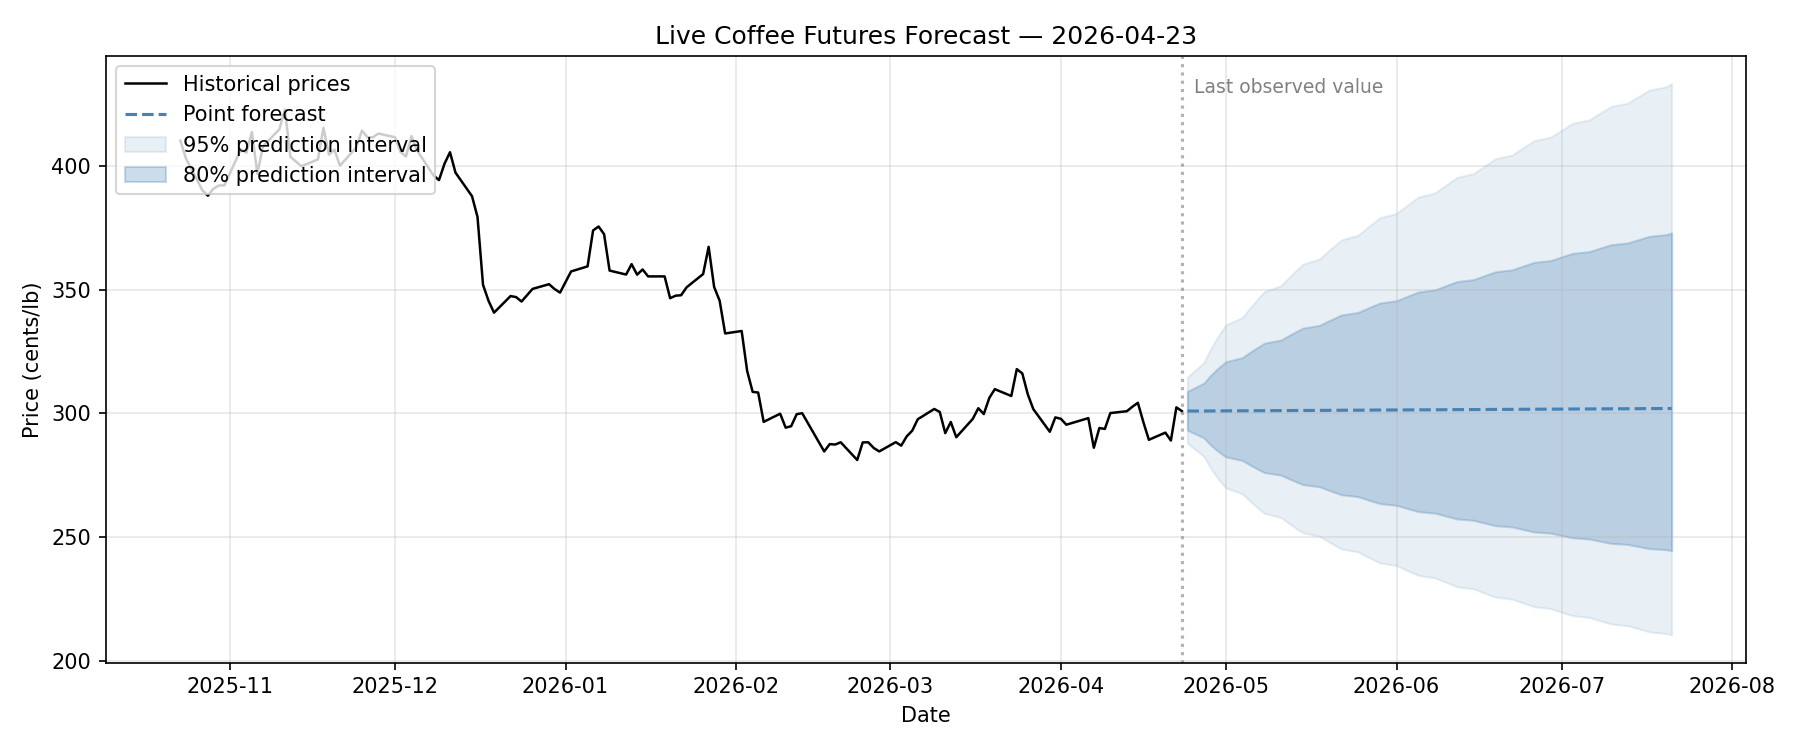

The file beside this chart, header and first rows:
run_date, target_date, horizon_days, point, ann_vol, lo_50, hi_50, lo_80, hi_80, lo_95, hi_95
2026-04-23, 2026-04-24, 1, 300.9, 35.33, 297.1, 304.8, 293.2, 308.8, 287.8, 314.6
2026-04-23, 2026-04-27, 2, 300.9, 35.38, 295.5, 306.5, 290.1, 312.2, 282.6, 320.5
2026-04-23, 2026-04-28, 3, 300.9, 35.42, 294.3, 307.8, 287.7, 314.8, 278.6, 325.1
2026-04-23, 2026-04-29, 4, 301, 35.46, 293.3, 308.9, 285.7, 317, 275.3, 329.0
2026-04-23, 2026-04-30, 5, 301, 35.5, 292.4, 309.8, 284, 319, 272.4, 332.5
2026-04-23, 2026-05-01, 6, 301.0, 35.54, 291.6, 310.7, 282.4, 320.8, 269.9, 335.7
2026-04-23, 2026-05-04, 7, 301, 35.57, 290.9, 311.5, 281, 322.5, 267.5, 338.7
2026-04-23, 2026-05-05, 8, 301, 35.61, 290.2, 312.3, 279.6, 324.1, 265.3, 341.5
2026-04-23, 2026-05-06, 9, 301.1, 35.65, 289.6, 313, 278.4, 325.6, 263.3, 344.2
2026-04-23, 2026-05-07, 10, 301.1, 35.68, 289, 313.7, 277.2, 327, 261.4, 346.7
2026-04-23, 2026-05-08, 11, 301.1, 35.71, 288.4, 314.3, 276.1, 328.3, 259.6, 349.2
2026-04-23, 2026-05-11, 12, 301.1, 35.75, 287.9, 314.9, 275, 329.6, 257.9, 351.5
2026-04-23, 2026-05-12, 13, 301.1, 35.78, 287.3, 315.6, 274, 330.9, 256.3, 353.8
2026-04-23, 2026-05-13, 14, 301.1, 35.81, 286.8, 316.1, 273.1, 332.1, 254.7, 356
2026-04-23, 2026-05-14, 15, 301.1, 35.84, 286.4, 316.7, 272.1, 333.3, 253.2, 358.2
2026-04-23, 2026-05-15, 16, 301.2, 35.87, 285.9, 317.2, 271.2, 334.4, 251.8, 360.3
2026-04-23, 2026-05-18, 17, 301.2, 35.89, 285.4, 317.8, 270.4, 335.5, 250.4, 362.3
2026-04-23, 2026-05-19, 18, 301.2, 35.92, 285, 318.3, 269.5, 336.6, 249, 364.3
2026-04-23, 2026-05-20, 19, 301.2, 35.95, 284.6, 318.8, 268.7, 337.7, 247.7, 366.3
2026-04-23, 2026-05-21, 20, 301.2, 35.97, 284.2, 319.3, 267.9, 338.7, 246.4, 368.2
2026-04-23, 2026-05-22, 21, 301.2, 36.0, 283.8, 319.8, 267.1, 339.7, 245.2, 370.1
2026-04-23, 2026-05-25, 22, 301.3, 36.02, 283.4, 320.3, 266.4, 340.7, 244, 371.9
2026-04-23, 2026-05-26, 23, 301.3, 36.05, 283, 320.7, 265.6, 341.7, 242.9, 373.7
2026-04-23, 2026-05-27, 24, 301.3, 36.07, 282.6, 321.2, 264.9, 342.7, 241.7, 375.5
2026-04-23, 2026-05-28, 25, 301.3, 36.09, 282.3, 321.6, 264.2, 343.6, 240.6, 377.3
2026-04-23, 2026-05-29, 26, 301.3, 36.12, 281.9, 322.1, 263.5, 344.6, 239.6, 379
2026-04-23, 2026-06-01, 27, 301.4, 36.14, 281.6, 322.5, 262.9, 345.5, 238.5, 380.8
2026-04-23, 2026-06-02, 28, 301.4, 36.16, 281.2, 322.9, 262.2, 346.4, 237.5, 382.4
2026-04-23, 2026-06-03, 29, 301.4, 36.18, 280.9, 323.4, 261.6, 347.3, 236.5, 384.1
2026-04-23, 2026-06-04, 30, 301.4, 36.2, 280.6, 323.8, 260.9, 348.2, 235.5, 385.8
2026-04-23, 2026-06-05, 31, 301.4, 36.22, 280.2, 324.2, 260.3, 349, 234.5, 387.4
2026-04-23, 2026-06-08, 32, 301.4, 36.24, 279.9, 324.6, 259.7, 349.9, 233.6, 389
2026-04-23, 2026-06-09, 33, 301.4, 36.25, 279.6, 325, 259.1, 350.7, 232.6, 390.6
2026-04-23, 2026-06-10, 34, 301.5, 36.27, 279.3, 325.4, 258.5, 351.6, 231.7, 392.2
2026-04-23, 2026-06-11, 35, 301.5, 36.29, 279, 325.8, 257.9, 352.4, 230.8, 393.8
2026-04-23, 2026-06-12, 36, 301.5, 36.3, 278.7, 326.2, 257.4, 353.2, 229.9, 395.3
2026-04-23, 2026-06-15, 37, 301.5, 36.32, 278.4, 326.5, 256.8, 354, 229.1, 396.8
2026-04-23, 2026-06-16, 38, 301.5, 36.34, 278.1, 326.9, 256.2, 354.8, 228.2, 398.4
2026-04-23, 2026-06-17, 39, 301.5, 36.35, 277.8, 327.3, 255.7, 355.6, 227.4, 399.9
2026-04-23, 2026-06-18, 40, 301.6, 36.37, 277.5, 327.7, 255.2, 356.4, 226.6, 401.4
2026-04-23, 2026-06-19, 41, 301.6, 36.38, 277.3, 328, 254.6, 357.2, 225.8, 402.9
2026-04-23, 2026-06-22, 42, 301.6, 36.4, 277, 328.4, 254.1, 358, 225, 404.3
2026-04-23, 2026-06-23, 43, 301.6, 36.41, 276.7, 328.7, 253.6, 358.7, 224.2, 405.8
2026-04-23, 2026-06-24, 44, 301.6, 36.42, 276.4, 329.1, 253.1, 359.5, 223.4, 407.2
2026-04-23, 2026-06-25, 45, 301.6, 36.44, 276.2, 329.4, 252.6, 360.2, 222.6, 408.7
2026-04-23, 2026-06-26, 46, 301.7, 36.45, 275.9, 329.8, 252.1, 361, 221.9, 410.1
2026-04-23, 2026-06-29, 47, 301.7, 36.46, 275.7, 330.1, 251.6, 361.7, 221.1, 411.5
2026-04-23, 2026-06-30, 48, 301.7, 36.47, 275.4, 330.5, 251.1, 362.4, 220.4, 412.9
2026-04-23, 2026-07-01, 49, 301.7, 36.48, 275.2, 330.8, 250.7, 363.2, 219.7, 414.4
2026-04-23, 2026-07-02, 50, 301.7, 36.49, 274.9, 331.1, 250.2, 363.9, 219, 415.8
2026-04-23, 2026-07-03, 51, 301.7, 36.51, 274.7, 331.5, 249.7, 364.6, 218.3, 417.1
2026-04-23, 2026-07-06, 52, 301.8, 36.52, 274.4, 331.8, 249.2, 365.3, 217.6, 418.5
2026-04-23, 2026-07-07, 53, 301.8, 36.53, 274.2, 332.1, 248.8, 366, 216.9, 419.9
2026-04-23, 2026-07-08, 54, 301.8, 36.54, 273.9, 332.5, 248.3, 366.7, 216.2, 421.2
2026-04-23, 2026-07-09, 55, 301.8, 36.55, 273.7, 332.8, 247.9, 367.4, 215.5, 422.6
2026-04-23, 2026-07-10, 56, 301.8, 36.56, 273.5, 333.1, 247.5, 368.1, 214.9, 423.9
2026-04-23, 2026-07-13, 57, 301.8, 36.57, 273.2, 333.4, 247, 368.8, 214.2, 425.3
2026-04-23, 2026-07-14, 58, 301.9, 36.57, 273, 333.7, 246.6, 369.5, 213.6, 426.6
2026-04-23, 2026-07-15, 59, 301.9, 36.58, 272.8, 334.1, 246.2, 370.2, 212.9, 427.9
2026-04-23, 2026-07-16, 60, 301.9, 36.59, 272.6, 334.4, 245.8, 370.8, 212.3, 429.3
... 3 more rows
